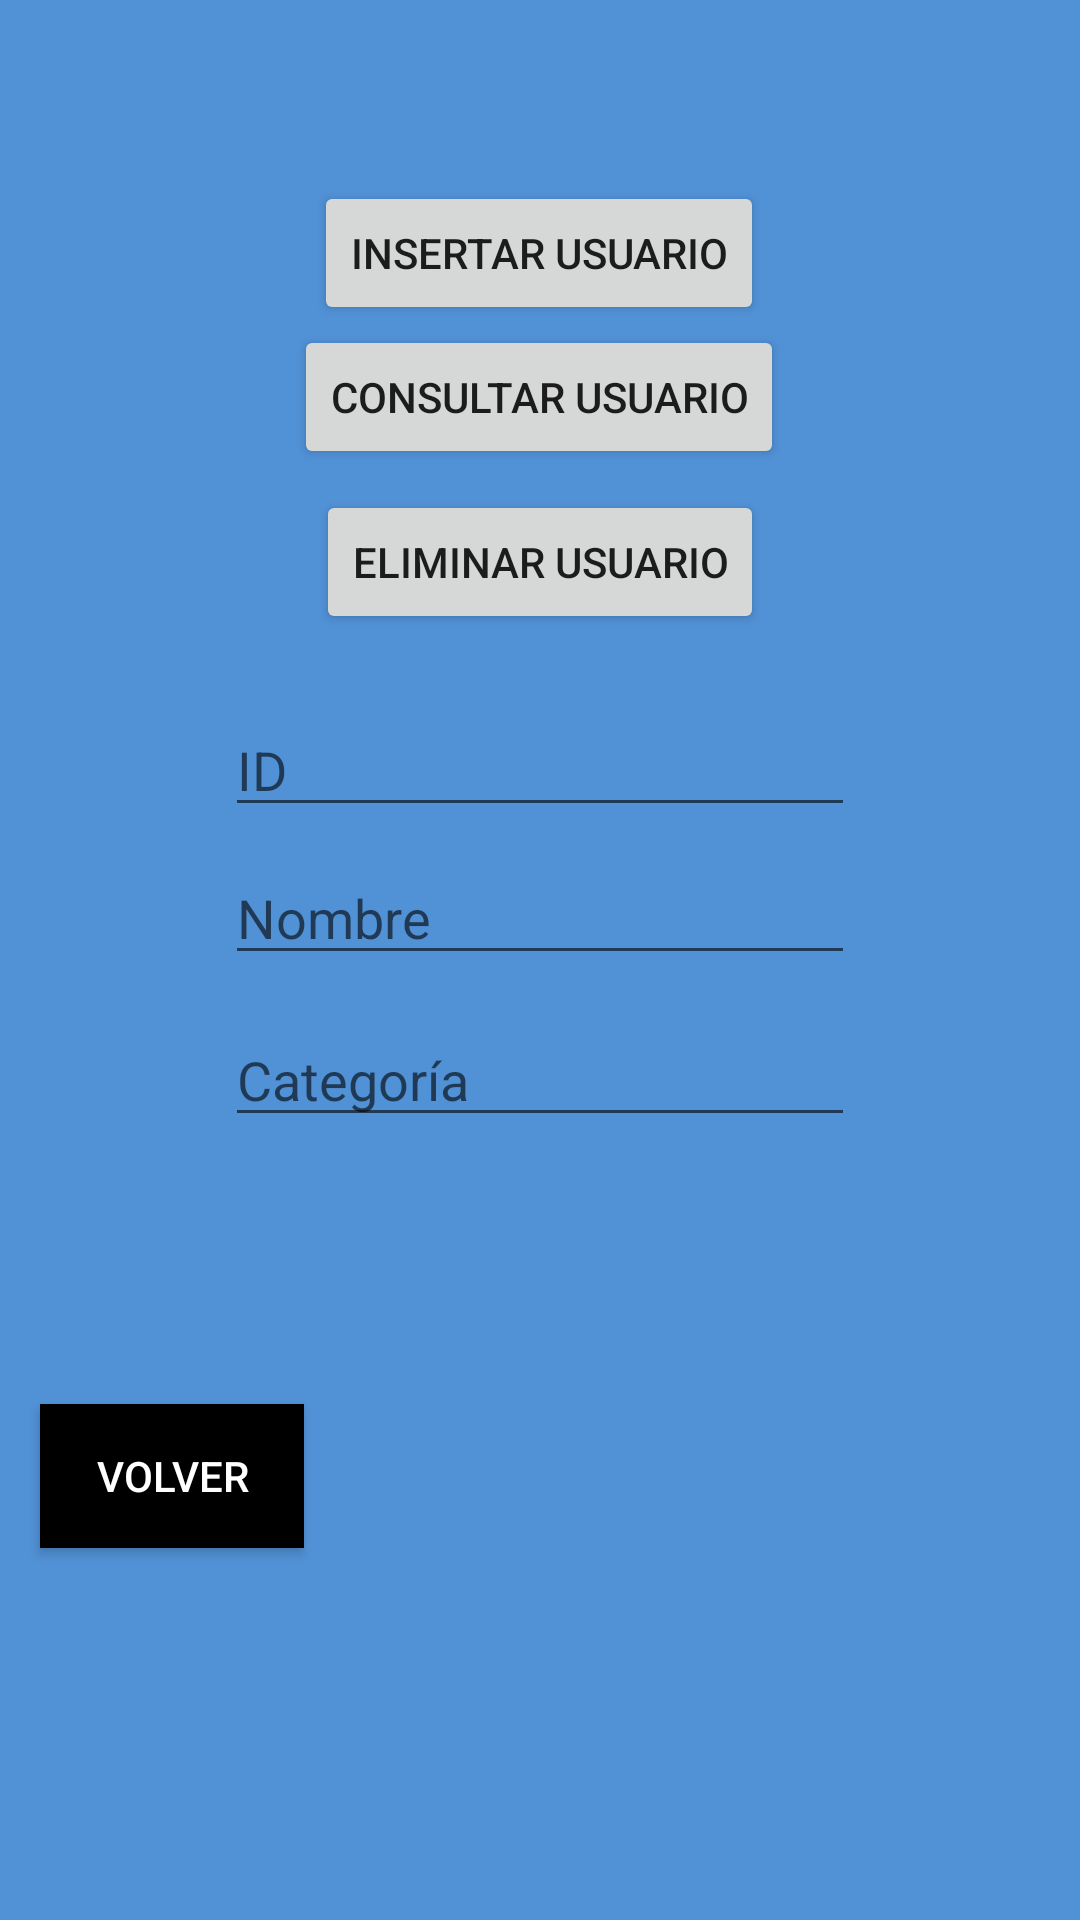

Produce the Android XML layout that renders to this screen, including the resource entries it uses.
<!-- AndroidManifest.xml: application theme Theme.PAC_EMILIO -->
<!-- res/layout/activity_1.xml -->
<?xml version="1.0" encoding="utf-8"?>
<androidx.constraintlayout.widget.ConstraintLayout xmlns:android="http://schemas.android.com/apk/res/android"
    xmlns:app="http://schemas.android.com/apk/res-auto"
    xmlns:tools="http://schemas.android.com/tools"
    android:id="@+id/Layout"
    android:layout_width="match_parent"
    android:layout_height="match_parent"
    android:background="@color/blueSoft"
    tools:context=".Activity1">

    <Button
        android:id="@+id/buttonVolver"
        android:layout_width="wrap_content"
        android:layout_height="wrap_content"
        android:layout_marginTop="468dp"
        android:background="@color/black"
        android:text="Volver"
        android:textColor="@color/white"
        app:layout_constraintHorizontal_bias="0.049"
        app:layout_constraintLeft_toLeftOf="parent"
        app:layout_constraintRight_toRightOf="parent"
        app:layout_constraintTop_toTopOf="parent" />

    <Button
        android:id="@+id/boton1"
        android:layout_width="wrap_content"
        android:layout_height="wrap_content"
        android:text="Insertar usuario"
        app:layout_constraintBottom_toBottomOf="parent"
        app:layout_constraintEnd_toEndOf="parent"
        app:layout_constraintHorizontal_bias="0.498"
        app:layout_constraintStart_toStartOf="parent"
        app:layout_constraintTop_toTopOf="parent"
        app:layout_constraintVertical_bias="0.102" />

    <Button
        android:id="@+id/boton2"
        android:layout_width="wrap_content"
        android:layout_height="wrap_content"
        android:text="Consultar usuario"
        app:layout_constraintEnd_toEndOf="parent"
        app:layout_constraintHorizontal_bias="0.498"
        app:layout_constraintStart_toStartOf="parent"
        app:layout_constraintTop_toBottomOf="@+id/boton1" />

    <EditText
        android:id="@+id/et1"
        android:layout_width="wrap_content"
        android:layout_height="wrap_content"
        android:layout_marginTop="78dp"
        android:ems="10"
        android:inputType="number"
        android:hint="ID"
        app:layout_constraintEnd_toEndOf="parent"
        app:layout_constraintStart_toStartOf="parent"
        app:layout_constraintTop_toBottomOf="@+id/boton2" />

    <EditText
        android:id="@+id/et2"
        android:layout_width="wrap_content"
        android:layout_height="wrap_content"
        android:layout_marginTop="8dp"
        android:ems="10"
        android:inputType="textPersonName"
        android:hint="Nombre"
        app:layout_constraintEnd_toEndOf="@+id/et1"
        app:layout_constraintStart_toStartOf="@+id/et1"
        app:layout_constraintTop_toBottomOf="@+id/et1" />

    <EditText
        android:id="@+id/et3"
        android:layout_width="wrap_content"
        android:layout_height="wrap_content"
        android:ems="10"
        android:hint="Categoría"
        android:inputType="textPersonName"
        app:layout_constraintBottom_toTopOf="@+id/buttonVolver"
        app:layout_constraintEnd_toEndOf="@+id/et2"
        app:layout_constraintHorizontal_bias="0.0"
        app:layout_constraintStart_toStartOf="@+id/et2"
        app:layout_constraintTop_toBottomOf="@+id/et2"
        app:layout_constraintVertical_bias="0.123" />

    <Button
        android:id="@+id/boton3"
        android:layout_width="wrap_content"
        android:layout_height="wrap_content"
        android:layout_marginTop="7dp"
        android:text="Eliminar usuario"
        app:layout_constraintEnd_toEndOf="parent"
        app:layout_constraintStart_toStartOf="parent"
        app:layout_constraintTop_toBottomOf="@+id/boton2" />

</androidx.constraintlayout.widget.ConstraintLayout>
<!-- resources referenced by this layout -->
<resources>
  <color name="black">#FF000000</color>
  <color name="blueSoft">#5191D6</color>
  <color name="white">#FFFFFFFF</color>
  <style name="Theme.PAC_EMILIO" parent="Theme.AppCompat.Light.DarkActionBar">
          
          <item name="colorPrimary">@color/black</item>
          <item name="colorPrimaryDark">@color/blackSoft</item>
          <item name="colorAccent">@color/teal_200</item>
          
      </style>
  <color name="blackSoft">#FF182222</color>
  <color name="teal_200">#FF03DAC5</color>
</resources>
